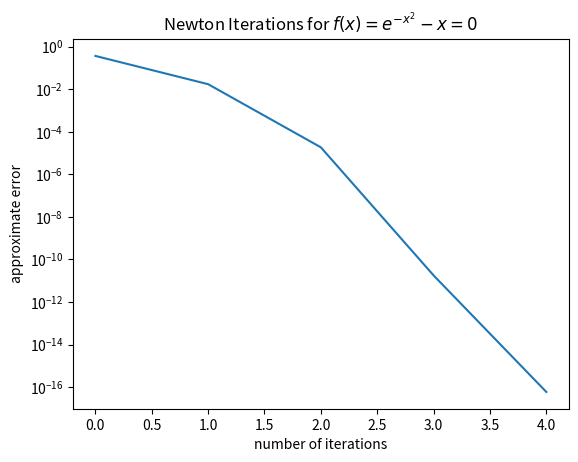

Python code for this plot:

# Python function for Newton iteration
import numpy as np
import matplotlib.pyplot as plt

def NewtonIteration(func, dfunc, x0, kMax, epsX, epsF):
# Input: initial point, max nr. of iterations, tolerance for error and residual
    x=x0
    conv=0
    err=np.ones([kMax,1])                         # flag for convergence
    for k in range(1,kMax):
        fx=func(x)                 # current function value
        dx=-fx/dfunc(x)            # update step
        err[k-1] = abs(dx)              # current error estimate
        res = abs(fx)              # current residual
        print("Iteration "+str(k)+" err="+str(err[k-1])+" res="+str(res))        
#        print 'Iteration %d: approximation is %e, err=%e res=%e\n' % (k,x,err,res)
        if err[k-1] < epsX and res < epsF:       # If converged ...
            print("Converged!")
            conv=1
            break
        x=x+dx
    
    if conv==0:
        print("No convergence!")
    return x,err,res, k


def func(x):
    return np.exp(-x*x)-x
    
def dfunc(x):
    return -2*x*np.exp(-x*x)- 1

x0 = 1.0
x, err, res, num_its = NewtonIteration(func,dfunc,x0,1000,1e-14,1e-4)

print(x, err[num_its-1], num_its)

fig1 = plt.figure(1)
kk = range(num_its)
plt.semilogy(kk, err[kk])
plt.xlabel('number of iterations')
plt.ylabel('approximate error')
plt.title('Newton Iterations for $f(x)=e^{-x^2}-x=0$')
fig1.savefig('fig1.pdf')
plt.show()
